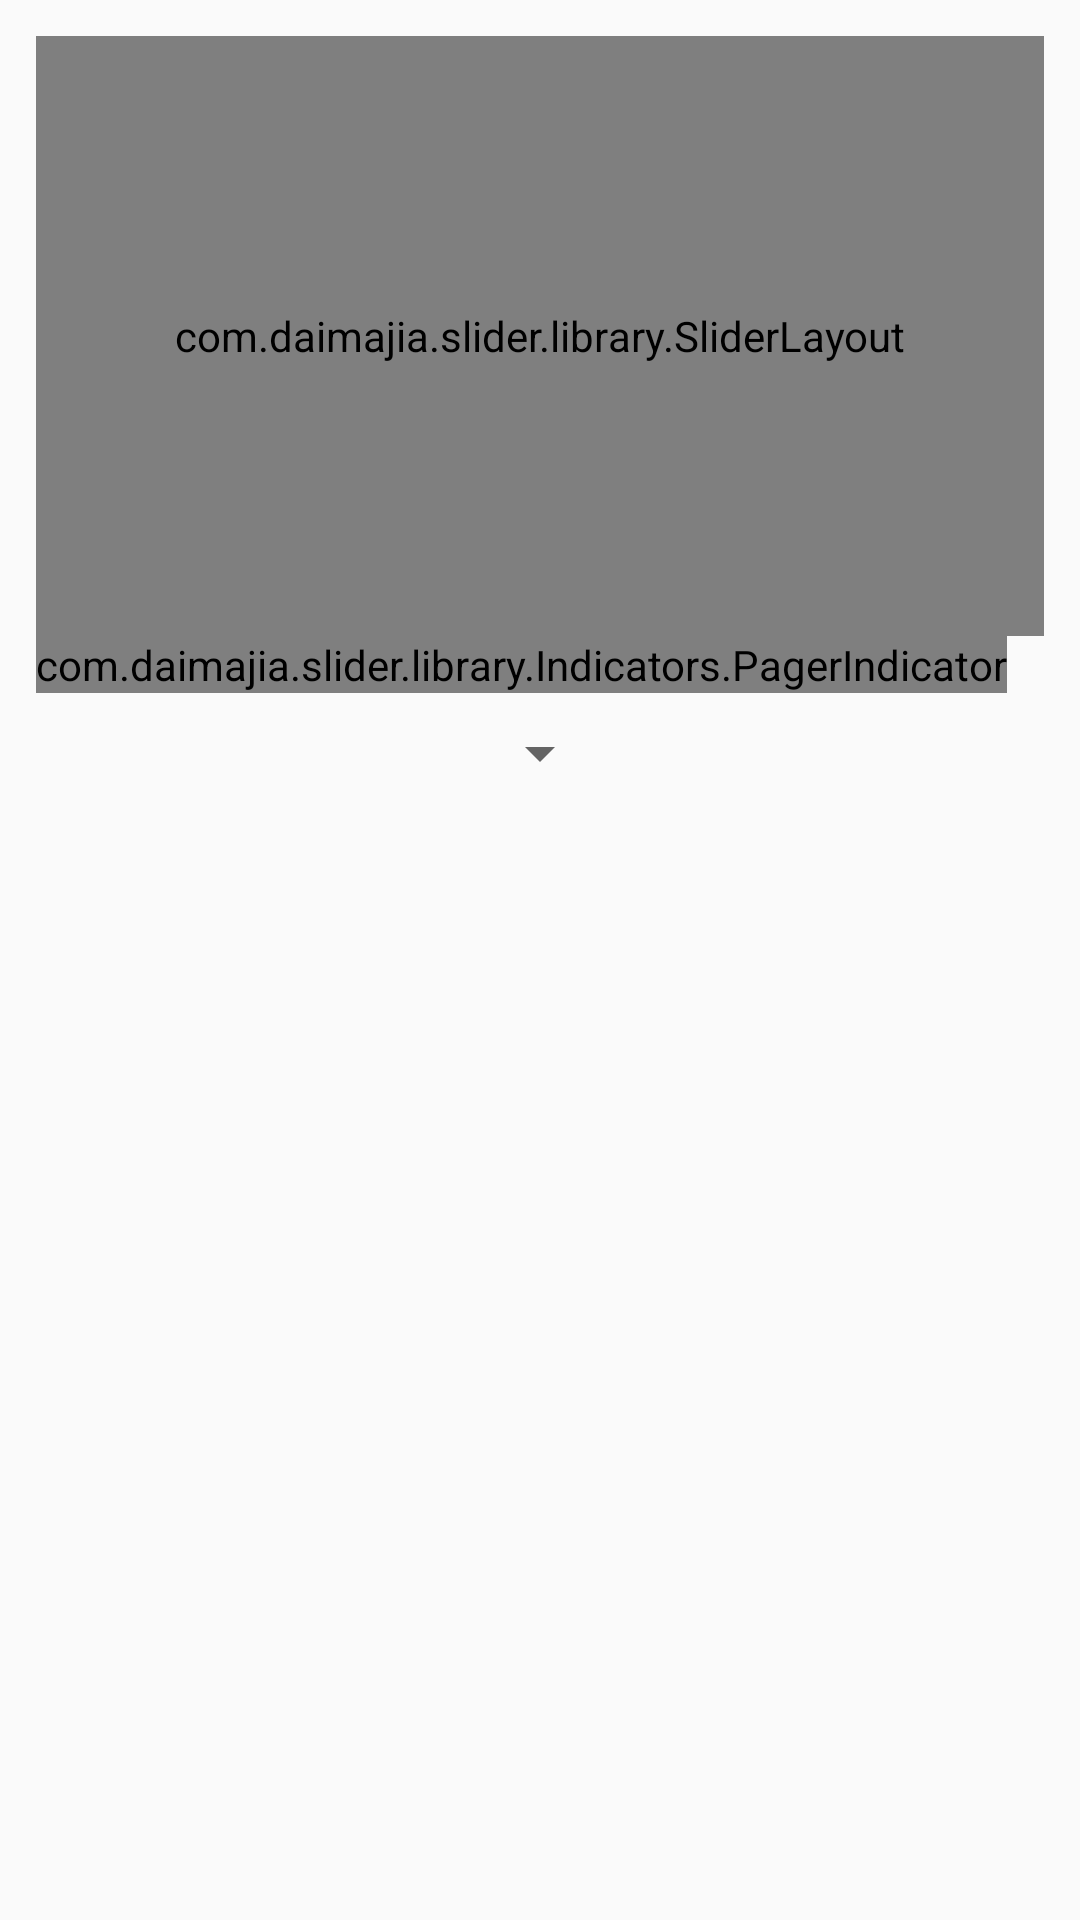

Write the Android layout XML for this screen, with the resource values it uses.
<!-- AndroidManifest.xml: application theme AppTheme -->
<!-- res/layout/content_main.xml -->
<?xml version="1.0" encoding="utf-8"?>
<ScrollView
    xmlns:android="http://schemas.android.com/apk/res/android"
    android:layout_width="match_parent"
    android:layout_height="match_parent"
    android:id="@+id/scrollView"
    android:layout_margin="4dp">
<LinearLayout
    android:orientation="vertical" android:layout_width="match_parent"
    android:layout_height="match_parent"
    android:layout_margin="12dp"
    android:id="@+id/myLinearLayout">

        <com.daimajia.slider.library.SliderLayout
            android:id="@+id/slider"
            android:layout_width="match_parent"
            android:layout_height="200dp"

            />

        <com.daimajia.slider.library.Indicators.PagerIndicator
            android:id="@+id/custom_indicator"
            android:layout_width="wrap_content"
            android:layout_height="wrap_content"
            android:gravity="center"
            />
    <Spinner
        android:id="@+id/SpinnerCategorieHome"
        android:layout_width="wrap_content"
        android:layout_height="wrap_content"
        android:layout_gravity="center"
        android:layout_margin="8dp"
        android:prompt="@string/betdawar"
        ></Spinner>

        <android.support.v7.widget.RecyclerView
            android:id="@+id/recyclerView"
            android:layout_width="match_parent"
            android:layout_height="match_parent">

        </android.support.v7.widget.RecyclerView>

</LinearLayout>
    </ScrollView>
<!-- resources referenced by this layout -->
<resources>
  <string name="betdawar">بتدور علي اية ؟</string>
  <style name="AppTheme" parent="Theme.AppCompat.Light.NoActionBar">
          
          <item name="colorPrimary">@color/colorPrimary</item>
          <item name="colorPrimaryDark">@color/colorPrimaryDark</item>
          <item name="colorAccent">@color/colorAccent</item>
  
      </style>
  <color name="colorPrimary">#F44336</color>
  <color name="colorPrimaryDark">#D32F2F</color>
  <color name="colorAccent">#9E9E9E</color>
</resources>
